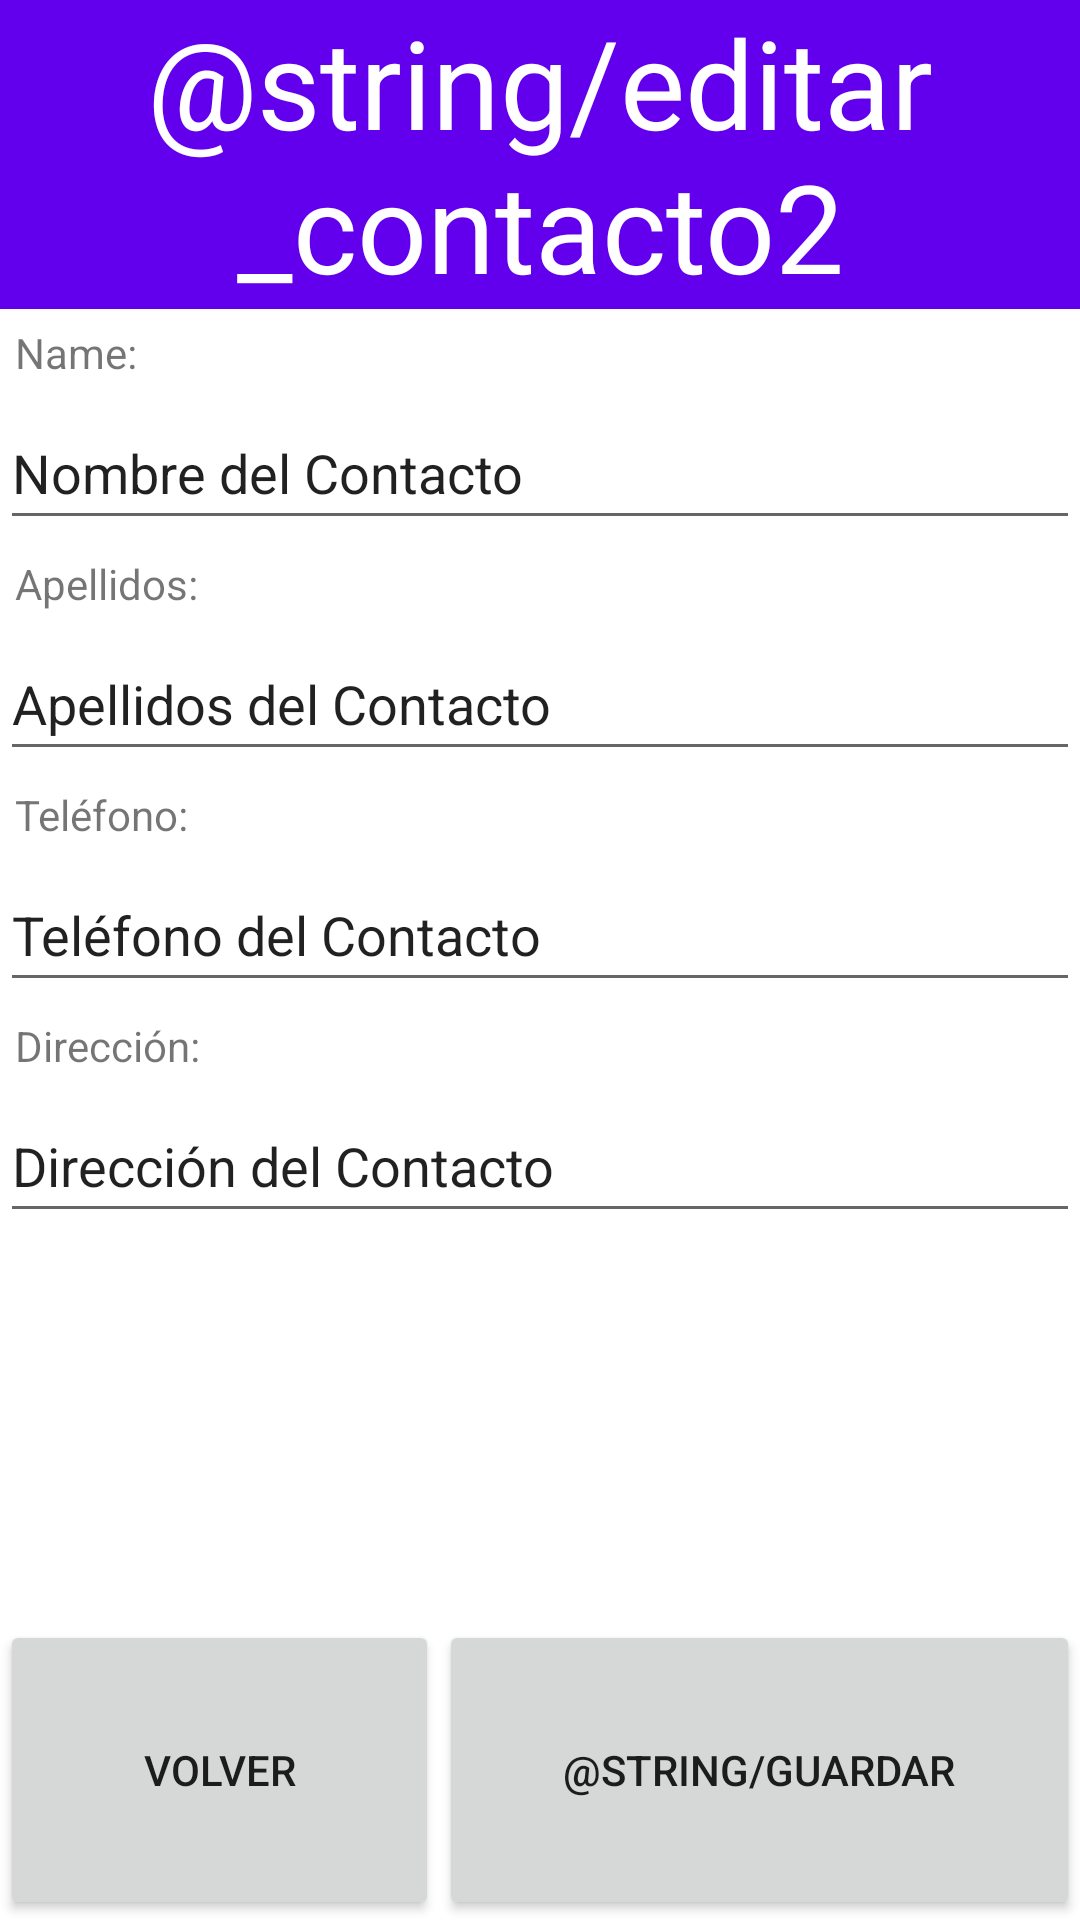

Layout XML and referenced resources for this Android screen:
<!-- AndroidManifest.xml: application theme Theme.AgendaTrucha -->
<!-- res/layout/activity_editar_contacto.xml -->
<?xml version="1.0" encoding="utf-8"?>
<androidx.constraintlayout.widget.ConstraintLayout xmlns:android="http://schemas.android.com/apk/res/android"
    xmlns:app="http://schemas.android.com/apk/res-auto"
    xmlns:tools="http://schemas.android.com/tools"
    android:layout_width="match_parent"
    android:layout_height="match_parent"
    tools:context=".EditarContacto">

    <LinearLayout
        android:id="@+id/linearLayout"
        android:layout_width="0dp"
        android:layout_height="103dp"
        android:orientation="vertical"
        app:layout_constraintBottom_toBottomOf="parent"
        app:layout_constraintEnd_toEndOf="parent"
        app:layout_constraintHorizontal_bias="0.0"
        app:layout_constraintStart_toStartOf="parent"
        app:layout_constraintTop_toTopOf="parent"
        app:layout_constraintVertical_bias="0.0">

        <TextView
            android:id="@+id/textView"
            android:layout_width="match_parent"
            android:layout_height="match_parent"
            android:background="@color/purple_500"
            android:gravity="center"
            android:text="@string/editar_contacto2"
            android:textColor="@color/white"
            app:autoSizeMaxTextSize="50dp"
            app:autoSizeMinTextSize="20dp"
            app:autoSizeTextType="uniform" />
    </LinearLayout>

    <LinearLayout
        android:id="@+id/linearLayout1"
        android:layout_width="match_parent"
        android:layout_height="wrap_content"
        android:orientation="vertical"
        app:layout_constraintBottom_toBottomOf="parent"
        app:layout_constraintEnd_toEndOf="parent"
        app:layout_constraintStart_toStartOf="parent"
        app:layout_constraintTop_toBottomOf="@+id/linearLayout"
        app:layout_constraintVertical_bias="0.0">

        <TextView
            android:id="@+id/Name"
            android:layout_width="match_parent"
            android:layout_height="wrap_content"
            android:layout_margin="5dp"
            android:text="@string/name" />

        <EditText
            android:id="@+id/etNombreAC"
            android:layout_width="match_parent"
            android:layout_height="48dp"
            android:layout_margin="0dp"
            android:layout_marginTop="0dp"
            android:autofillHints=""
            android:ems="0"
            android:inputType="textPersonName"
            android:text="@string/nombre_del_contacto1" />

        <TextView
            android:id="@+id/Apellidos"
            android:layout_width="match_parent"
            android:layout_height="wrap_content"
            android:layout_margin="5dp"
            android:text="@string/apellidos" />

        <EditText
            android:id="@+id/etApellidosAC"
            android:layout_width="match_parent"
            android:layout_height="48dp"
            android:layout_margin="0dp"
            android:layout_marginTop="0dp"
            android:autofillHints=""
            android:ems="0"
            android:inputType="textPersonName"
            android:text="@string/apellidos_del_contacto" />

        <TextView
            android:id="@+id/Tel"
            android:layout_width="match_parent"
            android:layout_height="wrap_content"
            android:layout_margin="5dp"
            android:text="@string/tel_fono" />

        <EditText
            android:id="@+id/etTelefonoAC"
            android:layout_width="match_parent"
            android:layout_height="48dp"
            android:layout_margin="0dp"
            android:layout_marginTop="0dp"
            android:autofillHints=""
            android:ems="5"
            android:inputType="textPersonName"
            android:text="@string/tel_fono_del_contacto" />

        <TextView
            android:id="@+id/Dire"
            android:layout_width="match_parent"
            android:layout_height="wrap_content"
            android:layout_margin="5dp"
            android:text="@string/direcci_n" />

        <EditText
            android:id="@+id/etDireccionAC"
            android:layout_width="match_parent"
            android:layout_height="48dp"
            android:layout_margin="0dp"
            android:layout_marginTop="0dp"
            android:autofillHints=""
            android:ems="5"
            android:inputType="textPersonName"
            android:text="@string/direcci_n_del_contacto" />
    </LinearLayout>

    <LinearLayout
        android:layout_width="match_parent"
        android:layout_height="100dp"
        android:orientation="horizontal"
        app:layout_constraintBottom_toBottomOf="parent"
        app:layout_constraintEnd_toEndOf="parent"
        app:layout_constraintStart_toStartOf="parent">

        <Button
            android:id="@+id/volver"
            android:layout_width="wrap_content"
            android:layout_height="match_parent"
            android:layout_weight="1"
            android:onClick="volver"
            android:text="@string/volver"
            tools:ignore="UsingOnClickInXml" />

        <Button
            android:id="@+id/guardar"
            android:layout_width="wrap_content"
            android:layout_height="match_parent"
            android:layout_weight="1"
            android:text="@string/guardar" />
    </LinearLayout>

</androidx.constraintlayout.widget.ConstraintLayout>
<!-- resources referenced by this layout -->
<resources>
  <string name="apellidos">Apellidos:</string>
  <string name="apellidos_del_contacto">Apellidos del Contacto</string>
  <string name="direcci_n">Dirección:</string>
  <string name="direcci_n_del_contacto">Dirección del Contacto</string>
  <string name="name">Name:</string>
  <string name="nombre_del_contacto1">Nombre del Contacto</string>
  <string name="tel_fono">Teléfono:</string>
  <string name="tel_fono_del_contacto">Teléfono del Contacto</string>
  <string name="volver">Volver</string>
  <style name="Theme.AgendaTrucha" parent="Theme.MaterialComponents.DayNight.DarkActionBar">
          
          <item name="colorPrimary">@color/purple_500</item>
          <item name="colorPrimaryVariant">@color/purple_700</item>
          <item name="colorOnPrimary">@color/white</item>
          
          <item name="colorSecondary">@color/teal_200</item>
          <item name="colorSecondaryVariant">@color/teal_700</item>
          <item name="colorOnSecondary">@color/black</item>
          
          <item name="android:statusBarColor">?attr/colorPrimaryVariant</item>
          
      </style>
  <!-- not gathered from this repository: default colours our renderer supplied (Android Studio template values) -->
  <color name="purple_500">#FF6200EE</color>
  <color name="purple_700">#FF3700B3</color>
  <color name="teal_200">#FF03DAC5</color>
  <color name="teal_700">#FF018786</color>
  <color name="black">#FF000000</color>
  <color name="white">#FFFFFFFF</color>
</resources>
